Run: headless pygame with SDL's dummy video driver; simulated clock (each Clock.tick advances the game by its frame time, no real sleeping); random seed 0; keys injected as events and as key.get_pressed() state; mouse plan: one left click at the window centre at the start of phase 2, then a move to the lower-right quarter at the start of phase 3.
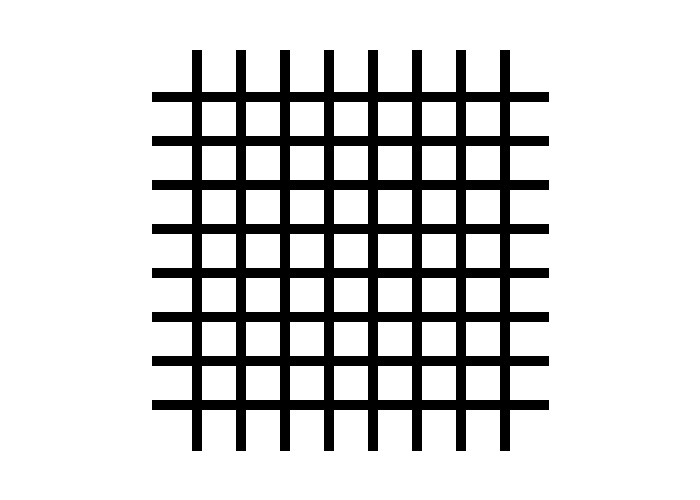
Frame 1 of 4 · flips 1–60 · no input
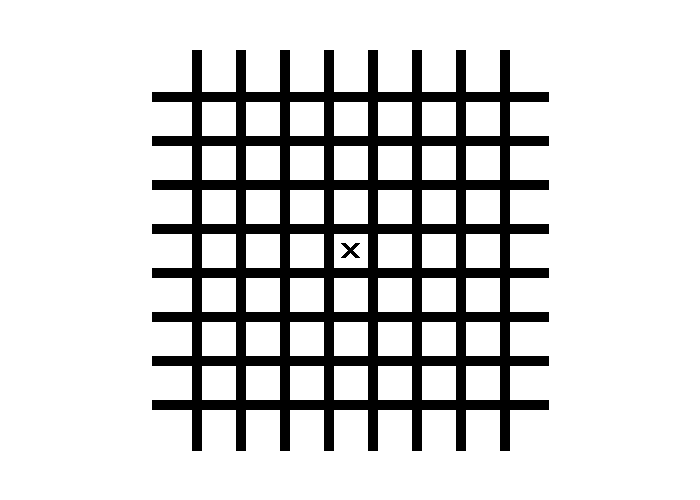
Frame 2 of 4 · flips 61–180 · clicked the window centre · tapped SPACE, RETURN · held RIGHT (→), D
Frame 3 of 4 · flips 181–300 · moved the mouse to the lower-right quarter · held DOWN (↓), S · screen unchanged from frame 2, image omitted
Frame 4 of 4 · flips 301–420 · held LEFT (←), A, UP (↑), W · screen unchanged from frame 3, image omitted

The pygame program that drew these frames:

# -*- coding: utf-8 -*-
import pygame
from math import *
pygame.init()

NPLAYERS = 9             # definir o nº de jogadores
BOARDSIZE = 9          # definir o tamanho do board (BOARDSIZE*BOARDSIZE)

WHITE = (255,255,255)
BLACK = (0,0,0)
LARGURA = 700
ALTURA = 500

dist = int ((ALTURA-100)/BOARDSIZE)          # distância entre duas linhas consecutivas (lado do quadrado)

if BOARDSIZE//2 != 0:
    xo = int ((LARGURA/2)-(dist/2)-((dist*(BOARDSIZE-3)/2))) # x da primeira linha vertical quando BOARDSIZE é ímpar
    yo = int ((ALTURA/2)-(dist/2)-((dist*(BOARDSIZE-3)/2))) # y da primeira linha vertical quando BOARDSIZE é ímpar
else:
    xo = int ((LARGURA/2) - (dist*(BOARDSIZE-2)/2)) # x da primeira linha vertical quando BOARDSIZE é par
    yo = int ((ALTURA/2) - (dist*(BOARDSIZE-2)/2)) # y da primeira linha vertical quando BOARDSIZE é par

# create the board (matriz BOARDSIZE x BOARDSIZE)
Board=[]
for i in range (BOARDSIZE):
    Board.append([-1 for i in range(BOARDSIZE)])

def makescreen():
    """ Inicializa o screen com a grade de jogo"""
    
    screen = pygame.display.set_mode((LARGURA,ALTURA))
    pygame.display.set_caption ("Jogo do Galo")
    screen.fill(WHITE)
    
    for i in range (BOARDSIZE-1):
            pygame.draw.line (screen, BLACK, ((xo + (dist*i)), 50) ,((xo + (dist*i)),(ALTURA-50)),10) # linhas horizontais 
            pygame.draw.line (screen, BLACK, ((xo - dist), (yo + (dist*i))), ((xo + (BOARDSIZE-1)*dist),(yo + (dist*i))), 10) #linhas verticais
    
    return screen

def convert(pos):
    x = xo
    y = yo
                 
    for c in range (BOARDSIZE): # percorrer todas as colunas
        if (pos[0] < x) or (c==BOARDSIZE-1): 
            for l in range(BOARDSIZE):
                if pos[1] < y:
                    break
                else:
                    y = y + dist # incrementar y para a próxima linha
            break     
        else:
            x = x + dist # incrementar x para a próxima coluna
            
    return c,l

def shapes(screen,player,c,l):
    
    # coordenadas do centro do quadrado
    xc = int(xo + (c*dist) - (dist/2)) 
    yc = int(yo + (l*dist) - (dist/2))
    
    # player 0: desenhar a cruz
    if player == 0:
        pygame.draw.line(screen, BLACK,(int(xc-(dist/2)+15),int(yc-(dist/2)+15)),
                                       (int(xc+(dist/2)-15),int(yc+(dist/2)-15)),5)
        pygame.draw.line(screen, BLACK,(int(xc-(dist/2)+15),int(yc+(dist/2)-15)),
                                       (int(xc+(dist/2)-15),int(yc-(dist/2)+15)),5)
   
    # player 1: desenhar a bola
    elif player == 1:
        pygame.draw.circle(screen, BLACK, (xc,yc), int((dist/2)-15))
        pygame.draw.circle(screen,WHITE,(xc,yc),int((dist/2)-19))
        
    else:
    # player n: desenhar poligno com n+1 lados (ex.: player 2 -> triângulo)   
        points = []
        a = (2*pi)/(player+1)
        raio = int((dist/2)-10)
        points.append((xc,yc-raio))
        for i in range (player):
            y = int(yc - (raio * sin(a+(pi/2)+a*i)))
            x = int(xc + (raio * cos(a+(pi/2)+a*i)))
            points.append((x,y))
        pygame.draw.polygon(screen,BLACK,points,5)
        
    
def Play(w,player, c,l):
    """ Handles a player play """

    # tried to play on not empty spot
    if Board[c][l] != -1:
        return False

    else:
        Board[c][l] = player
        # adicionar codigo para desenhar cruz/bola 
        shapes(w, player,c,l)
        return True

def main():
    player = 0
    w = makescreen() #cria a janela de jogo

    # game loop
    sair = False
    while not sair:
        pygame.display.update()
        
        for event in pygame.event.get():
            if event.type == pygame.QUIT:
                sair = True
                pygame.quit()
            if event.type == pygame.MOUSEBUTTONDOWN:
                pos = pygame.mouse.get_pos()
                c,l = convert(pos)
                
                if Play(w,player, c,l):
                    # if played on valid spot increment player
                    player += 1
        
                    if player >= NPLAYERS:
                        player = 0
                        
                

if __name__ == "__main__":
    main()
